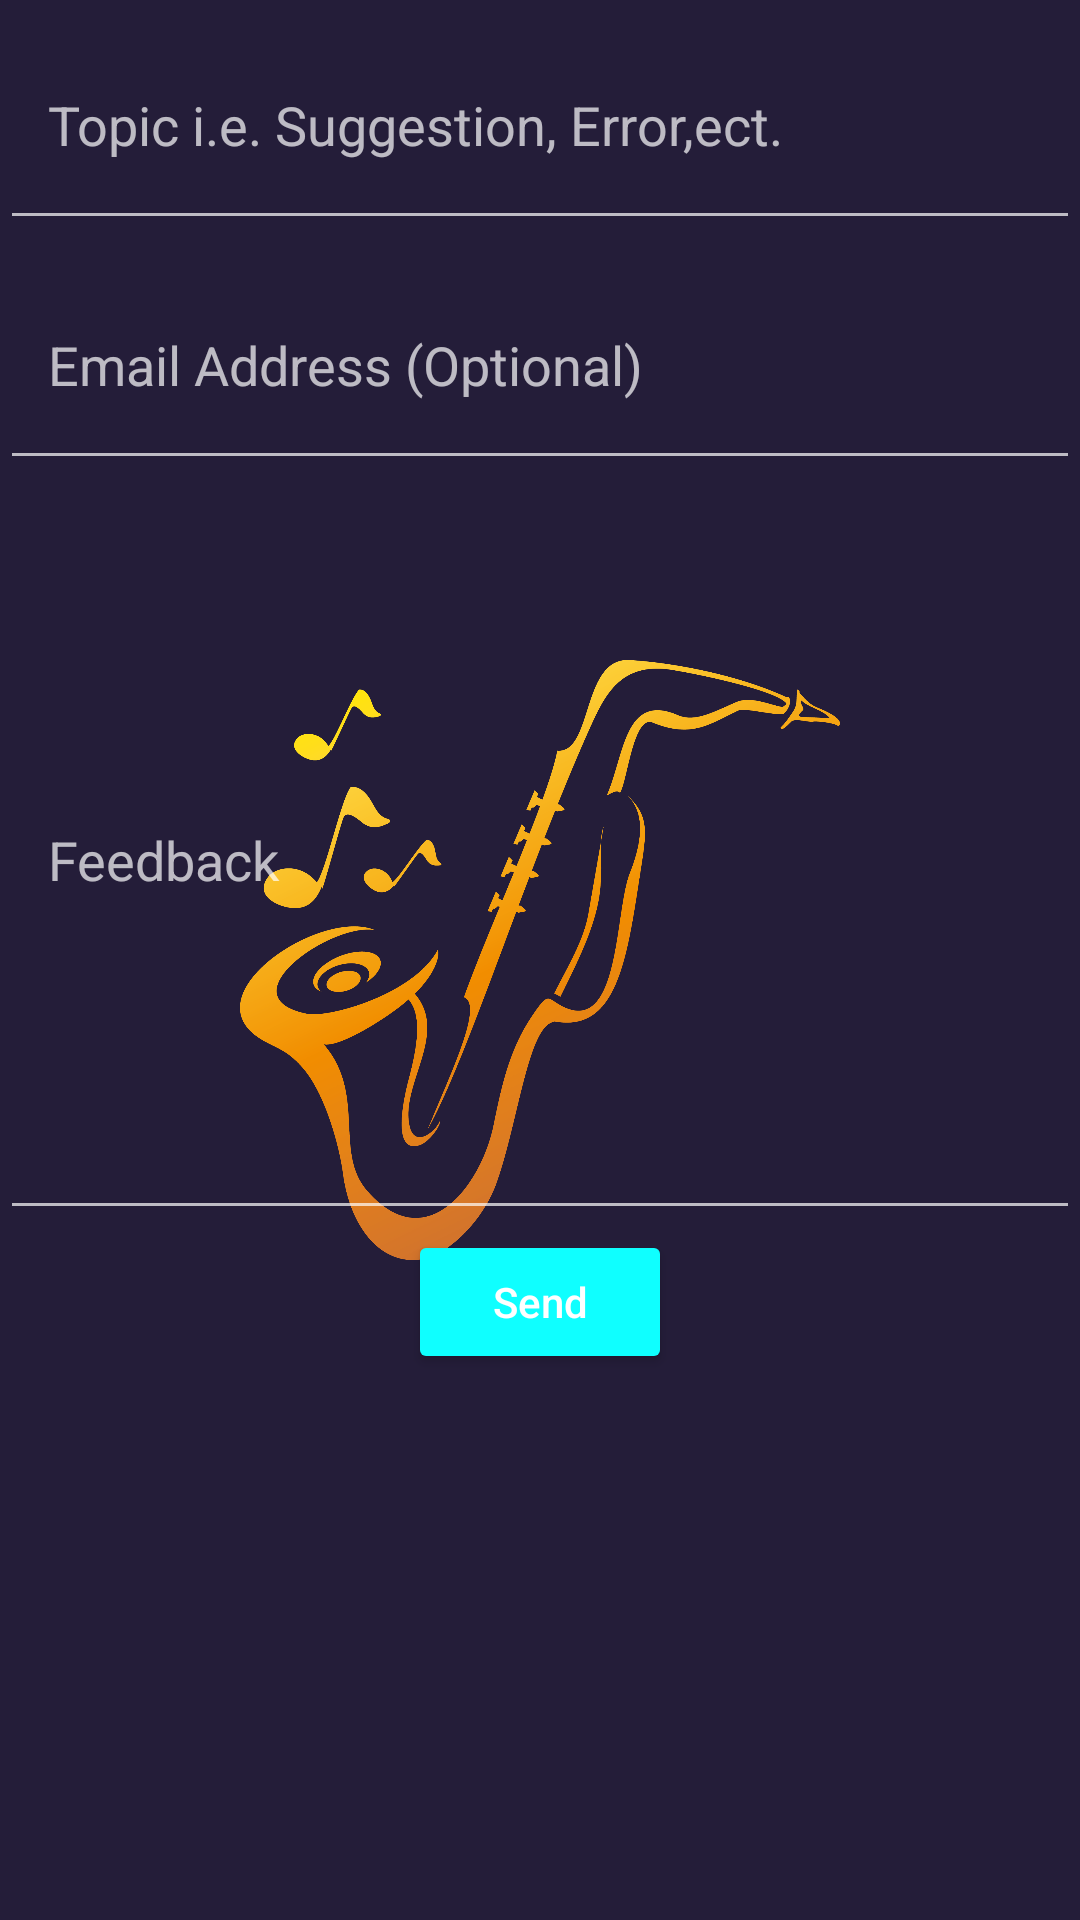

Layout XML and referenced resources for this Android screen:
<!-- AndroidManifest.xml: application theme splash_screen -->
<!-- res/layout/activity_feedback.xml -->
<?xml version="1.0" encoding="utf-8"?>
<LinearLayout xmlns:android="http://schemas.android.com/apk/res/android"
    xmlns:app="http://schemas.android.com/apk/res-auto"
    xmlns:tools="http://schemas.android.com/tools"
    android:layout_width="match_parent"
    android:layout_height="match_parent"
    tools:context=".FeedbackActivity"
    android:orientation="vertical"
    android:layout_margin="16dp">

    <com.google.android.material.textfield.TextInputEditText
        android:id="@+id/topicFA"
        android:layout_width="match_parent"
        android:layout_height="80dp"
        android:hint="@string/topic_feedback"
        android:gravity="center|start"
        android:inputType="textEmailSubject"
        android:paddingHorizontal="16dp"/>

    <com.google.android.material.textfield.TextInputEditText
        android:id="@+id/emailFA"
        android:layout_width="match_parent"
        android:layout_height="80dp"
        android:hint="@string/email_feedback"
        android:gravity="center|start"
        android:inputType="textEmailAddress"
        android:paddingHorizontal="16dp"/>

    <com.google.android.material.textfield.TextInputEditText
        android:id="@+id/feedbackMsgFA"
        android:layout_width="match_parent"
        android:layout_height="250dp"
        android:hint="@string/fedback"
        android:gravity="center|start"
        android:paddingHorizontal="16dp"/>

    <Button
        android:id="@+id/sendFA"
        android:layout_width="wrap_content"
        android:layout_height="wrap_content"
        android:layout_gravity="center"
        android:text="@string/send"
        android:textAllCaps="false"
        android:backgroundTint="@color/bleuciel"
        android:paddingHorizontal="16dp"/>

</LinearLayout>
<!-- resources referenced by this layout -->
<resources>
  <color name="bleuciel">#0FFFFF</color>
  <string name="email_feedback">Email Address (Optional)</string>
  <string name="fedback">Feedback</string>
  <string name="send">Send</string>
  <string name="topic_feedback">Topic i.e. Suggestion, Error,ect.</string>
  <style name="splash_screen" parent="Theme.MaterialComponents.NoActionBar">
          <item name="android:windowBackground">@drawable/splash_screen</item>
      </style>
  <!-- drawable splash_screen (drawable) -->
  <?xml version="1.0" encoding="utf-8"?>
  <layer-list xmlns:android="http://schemas.android.com/apk/res/android">
  <item android:drawable="@color/grey"/>
  <item android:drawable="@drawable/i_vid" android:gravity="center" android:width="200dp" android:height="200dp"/>
  </layer-list>
  <color name="grey">#241D39</color>
  <!-- drawable i_vid: png bitmap (drawable, 177649 bytes) -->
</resources>
